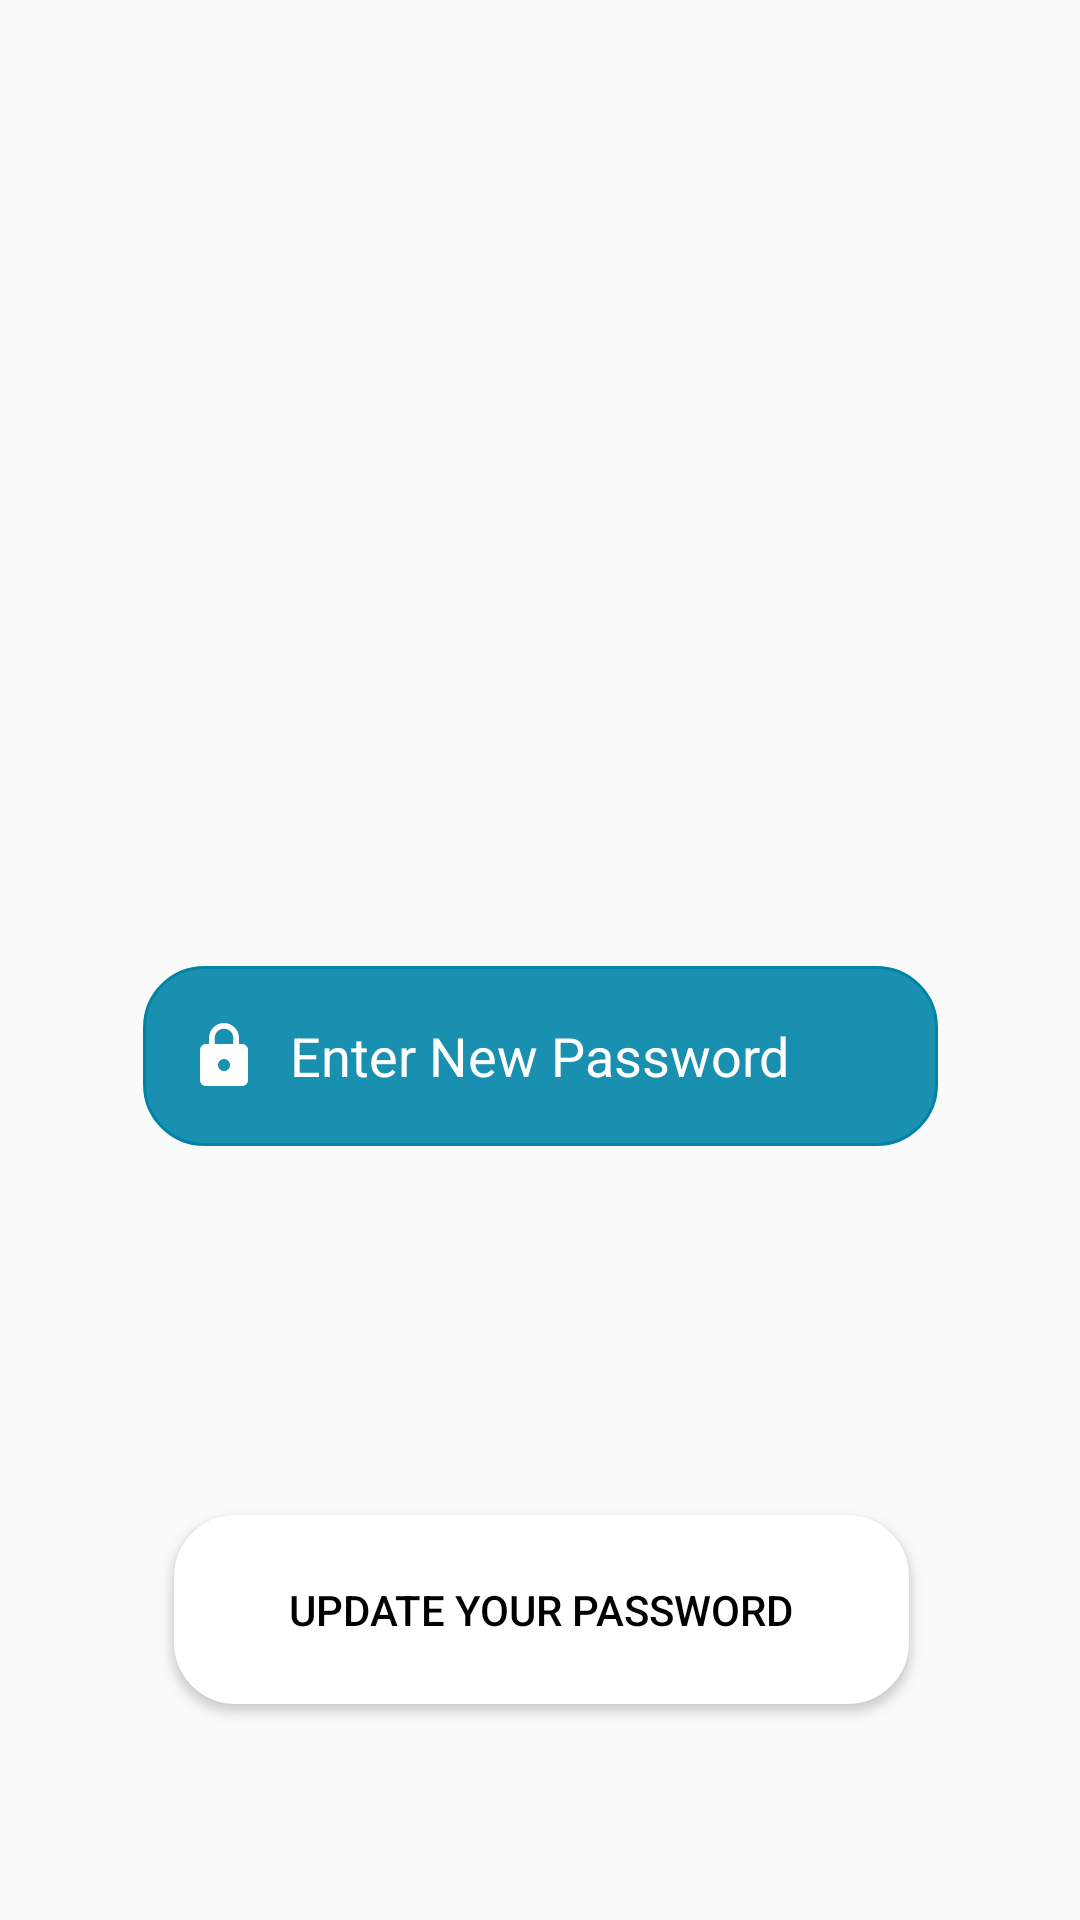

Write the Android layout XML for this screen, with the resource values it uses.
<!-- AndroidManifest.xml: application theme AppTheme -->
<!-- res/layout/fragment_profil_settings.xml -->
<?xml version="1.0" encoding="utf-8"?>
<android.support.constraint.ConstraintLayout xmlns:android="http://schemas.android.com/apk/res/android"
    xmlns:app="http://schemas.android.com/apk/res-auto"
    xmlns:tools="http://schemas.android.com/tools"
    android:layout_width="match_parent"
    android:layout_height="match_parent">

    <ImageView
        android:id="@+id/header_cover_image"
        android:layout_width="match_parent"
        android:layout_height="150dp"
        android:background="@drawable/back"
        android:scaleType="centerCrop" />

    <ImageView
        android:id="@+id/profil_update_pic"
        android:layout_width="175dp"
        android:layout_height="127dp"
        android:layout_alignParentTop="true"
        android:layout_alignParentBottom="true"
        android:layout_centerHorizontal="true"
        android:layout_marginStart="8dp"
        android:layout_marginTop="72dp"
        android:layout_marginEnd="8dp"
        android:src="@drawable/man"
        app:layout_constraintEnd_toEndOf="parent"
        app:layout_constraintStart_toStartOf="parent"
        app:layout_constraintTop_toTopOf="parent" />


    <EditText
        android:id="@+id/password_update_profil"
        android:layout_width="265dp"
        android:layout_height="60dp"
        android:layout_margin="10dp"
        android:layout_marginStart="8dp"
        android:layout_marginTop="8dp"
        android:layout_marginEnd="8dp"
        android:layout_marginBottom="8dp"
        android:background="@drawable/shapepseudoupdate"
        android:drawableLeft="@drawable/ic_lock_black_24dp"
        android:drawablePadding="10dp"
        android:hint="@string/change_password"
        android:padding="15dp"
        android:textColor="@color/white"
        android:textColorHighlight="@color/white"
        android:textColorHint="@color/white"
        app:layout_constraintBottom_toTopOf="@+id/pseudo_update_btn"
        app:layout_constraintEnd_toEndOf="parent"
        app:layout_constraintStart_toStartOf="parent"
        app:layout_constraintTop_toBottomOf="@+id/profil_update_pic" />


    <Button
        android:id="@+id/pseudo_update_btn"
        android:layout_width="245dp"
        android:layout_height="63dp"
        android:layout_alignTop="@+id/header_cover_image"
        android:layout_alignParentBottom="true"
        android:layout_centerHorizontal="true"
        android:layout_marginStart="8dp"
        android:layout_marginTop="8dp"
        android:layout_marginEnd="8dp"
        android:layout_marginBottom="72dp"
        android:background="@drawable/shapelogin"
        android:padding="15dp"
        android:shadowColor="@android:color/transparent"
        android:text="@string/update_password"
        android:textColor="@color/black"
        app:layout_constraintBottom_toBottomOf="parent"
        app:layout_constraintEnd_toEndOf="parent"
        app:layout_constraintHorizontal_bias="0.504"
        app:layout_constraintStart_toStartOf="parent"
        app:layout_constraintTop_toBottomOf="@+id/profil_update_pic"
        app:layout_constraintVertical_bias="1.0" />


</android.support.constraint.ConstraintLayout>
<!-- resources referenced by this layout -->
<resources>
  <color name="black">#000000</color>
  <color name="white">#FFFFFF</color>
  <!-- drawable ic_lock_black_24dp (drawable) -->
  <vector android:height="24dp" android:tint="#ffffff"
      android:viewportHeight="24.0" android:viewportWidth="24.0"
      android:width="24dp" xmlns:android="http://schemas.android.com/apk/res/android">
      <path android:fillColor="#ffffff" android:pathData="M18,8h-1L17,6c0,-2.76 -2.24,-5 -5,-5S7,3.24 7,6v2L6,8c-1.1,0 -2,0.9 -2,2v10c0,1.1 0.9,2 2,2h12c1.1,0 2,-0.9 2,-2L20,10c0,-1.1 -0.9,-2 -2,-2zM12,17c-1.1,0 -2,-0.9 -2,-2s0.9,-2 2,-2 2,0.9 2,2 -0.9,2 -2,2zM15.1,8L8.9,8L8.9,6c0,-1.71 1.39,-3.1 3.1,-3.1 1.71,0 3.1,1.39 3.1,3.1v2z"/>
  </vector>
  <!-- drawable shapelogin (drawable) -->
  <?xml version="1.0" encoding="utf-8"?>
  <shape
      xmlns:android="http://schemas.android.com/apk/res/android"
      android:shape="rectangle">
  
      <solid
          android:color="@android:color/white">
      </solid>
  
      <corners
          android:radius="20dp">
      </corners>
  
      <stroke
          android:width="1dp"
          android:color="#FFF">
      </stroke>
  
      <padding
          android:top="0dp"
          android:right="10dp"
          android:left="10dp"
          android:bottom="0dp">
      </padding>
  
  </shape>
  <!-- drawable shapepseudoupdate (drawable) -->
  <?xml version="1.0" encoding="utf-8"?>
  <shape
      xmlns:android="http://schemas.android.com/apk/res/android"
      android:shape="rectangle">
  
      <solid
          android:color="@color/colorPrimary">
      </solid>
  
      <corners
          android:radius="20dp">
      </corners>
  
      <stroke
          android:width="1dp"
          android:color="@color/colorPrimaryDark">
      </stroke>
  
      <padding
          android:top="0dp"
          android:right="10dp"
          android:left="10dp"
          android:bottom="0dp">
      </padding>
  
  </shape>
  <string name="change_password">Enter New Password</string>
  <string name="update_password">Update Your Password</string>
  <style name="AppTheme" parent="Theme.AppCompat.Light.DarkActionBar">
          
          <item name="colorPrimary">@color/colorPrimary</item>
          <item name="colorPrimaryDark">@color/colorPrimaryDark</item>
          <item name="colorAccent">@color/some_red</item>
      </style>
  <color name="colorPrimary">#1a90b0</color>
  <color name="colorPrimaryDark">#0083a7</color>
  <color name="some_red">#D81B60</color>
</resources>
